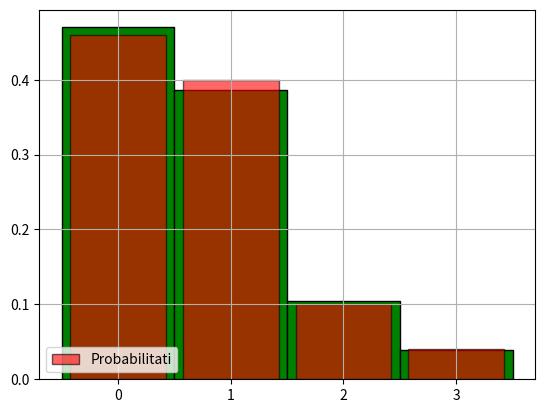

Reproduce this figure in Python.
from scipy.stats import uniform
from scipy.stats import bernoulli, binom
from matplotlib.pyplot import bar, show, hist, grid, legend, xticks

# plicaµie: Conform statisticilor medicale, 46% din oameni au grupa sanguin  0, 40% au grupa
# sanguin  A, 10% au grupa sanguin  B ³i 4% au grupa sanguin  AB.
# Simulaµi de N ori observarea grupei sanguine a unei persoane alese aleator ³i a³aµi frecvenµa
# relativ  de apariµie a ec rei grupe sanguine. A³aµi histograma datelor obµinute s, i barele
# corespunz toare probabilit t, ilor teoretice.



x = [0, 1, 2, 3] #grupele de sange
p = [0.46, 0.4, 0.1, 0.04] #probabilitatile
pcpy = p.copy()
size = len(x)

for i in range(size):
    if i != 0:
        p[i] += p[i - 1]







#prob(x, p, N)
#x - lista elementelor
#p - lista probabilitatilor
#N - numarul de numere generate
def prob(x, p, N):
    if p[size - 1] == 1:
        r = []
        for i in range(N):
            u = uniform.rvs(size=1)
            for j in range(size):
                if u <= p[j]:
                    r.append(x[j])
                    break
        return r

# print(prob(x, p, 1000))

#histograma(x, p, N)
#x - lista elementelor
#p - lista probabilitatilor
#N - numarul de numere generate
def histograma(x, p, N):
    data = prob(x, p, N)
    bin_edges = [k + 0.5 for k in range(-1, size)]
    hist(data, bins=bin_edges, density=True, color='green', edgecolor='black')
    xticks(range(size))
    show()

# histograma(x, p, 1000)

def barul(x, p, N, pcpy):
    data = prob(x, p, N)
    bin_edges = [k + 0.5 for k in range(-1, size)]
    hist(data, bins=bin_edges, density=True, color='green', edgecolor='black')
    distribution = dict([(x[i], pcpy[i]) for i in range(size)])
    bar(list(distribution.keys()), list(distribution.values()), width=0.85, color='red', edgecolor='black', alpha=0.6, label='Probabilitati')
    legend(loc='lower left')
    grid()
    xticks(range(size))
    show()

barul(x, p, 1000, pcpy)